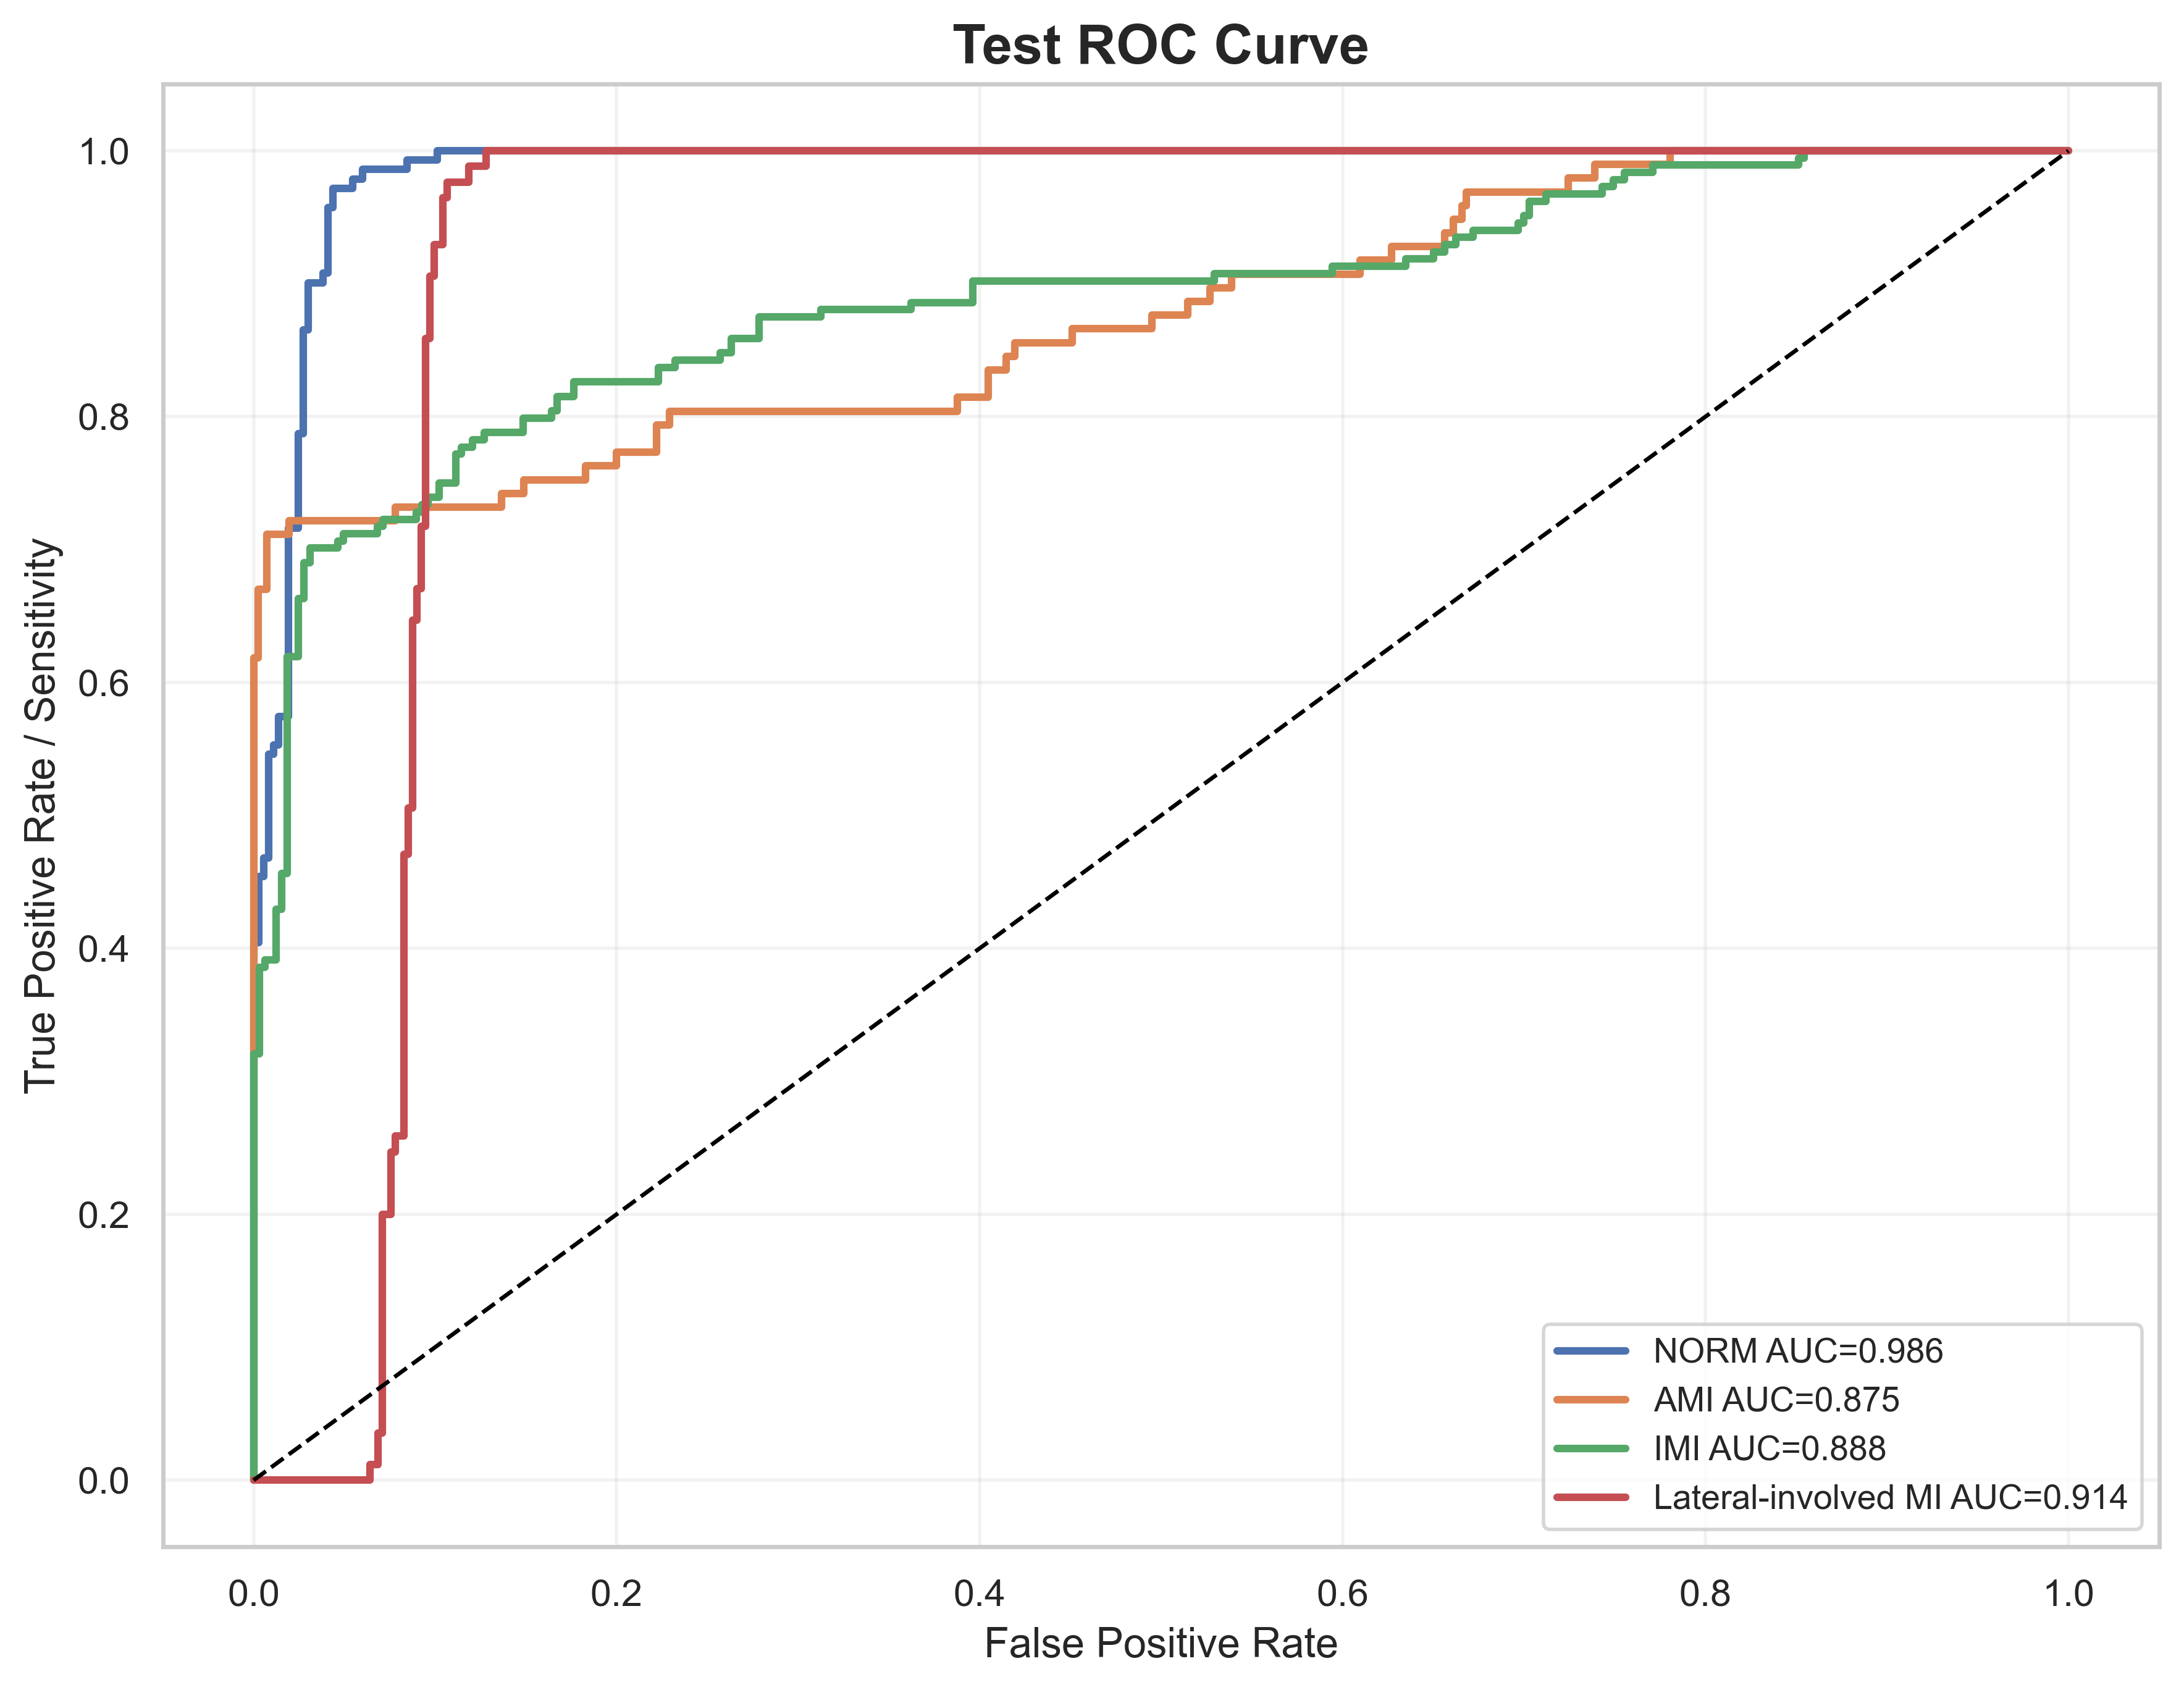

Values plotted in this chart, from the file beside it:
label, fpr, tpr, auc
NORM, 0.0, 0.0, 0.9861
NORM, 0.0, 0.007092, 0.9861
NORM, 0.0, 0.0922, 0.9861
NORM, 0.0, 0.1064, 0.9861
NORM, 0.0, 0.3121, 0.9861
NORM, 0.0, 0.3262, 0.9861
NORM, 0.0, 0.4043, 0.9861
NORM, 0.002732, 0.4043, 0.9861
NORM, 0.002732, 0.4539, 0.9861
NORM, 0.005464, 0.4539, 0.9861
NORM, 0.005464, 0.4681, 0.9861
NORM, 0.008197, 0.4681, 0.9861
NORM, 0.008197, 0.5461, 0.9861
NORM, 0.01093, 0.5461, 0.9861
NORM, 0.01093, 0.5532, 0.9861
NORM, 0.01366, 0.5532, 0.9861
NORM, 0.01366, 0.5745, 0.9861
NORM, 0.01913, 0.5745, 0.9861
NORM, 0.01913, 0.7163, 0.9861
NORM, 0.02459, 0.7163, 0.9861
NORM, 0.02459, 0.7872, 0.9861
NORM, 0.02732, 0.7872, 0.9861
NORM, 0.02732, 0.8652, 0.9861
NORM, 0.03005, 0.8652, 0.9861
NORM, 0.03005, 0.9007, 0.9861
NORM, 0.03825, 0.9007, 0.9861
NORM, 0.03825, 0.9078, 0.9861
NORM, 0.04098, 0.9078, 0.9861
NORM, 0.04098, 0.9574, 0.9861
NORM, 0.04372, 0.9574, 0.9861
NORM, 0.04372, 0.9716, 0.9861
NORM, 0.05464, 0.9716, 0.9861
NORM, 0.05464, 0.9787, 0.9861
NORM, 0.06011, 0.9787, 0.9861
NORM, 0.06011, 0.9858, 0.9861
NORM, 0.0847, 0.9858, 0.9861
NORM, 0.0847, 0.9929, 0.9861
NORM, 0.1011, 0.9929, 0.9861
NORM, 0.1011, 1.0, 0.9861
NORM, 1.0, 1.0, 0.9861
AMI, 0.0, 0.0, 0.8745
AMI, 0.0, 0.01031, 0.8745
AMI, 0.0, 0.04124, 0.8745
AMI, 0.0, 0.06186, 0.8745
AMI, 0.0, 0.6186, 0.8745
AMI, 0.002439, 0.6186, 0.8745
AMI, 0.002439, 0.6701, 0.8745
AMI, 0.007317, 0.6701, 0.8745
AMI, 0.007317, 0.7113, 0.8745
AMI, 0.01951, 0.7113, 0.8745
AMI, 0.01951, 0.7216, 0.8745
AMI, 0.07805, 0.7216, 0.8745
AMI, 0.07805, 0.732, 0.8745
AMI, 0.1366, 0.732, 0.8745
AMI, 0.1366, 0.7423, 0.8745
AMI, 0.1488, 0.7423, 0.8745
AMI, 0.1488, 0.7526, 0.8745
AMI, 0.1829, 0.7526, 0.8745
AMI, 0.1829, 0.7629, 0.8745
AMI, 0.2, 0.7629, 0.8745
... 185 more rows
